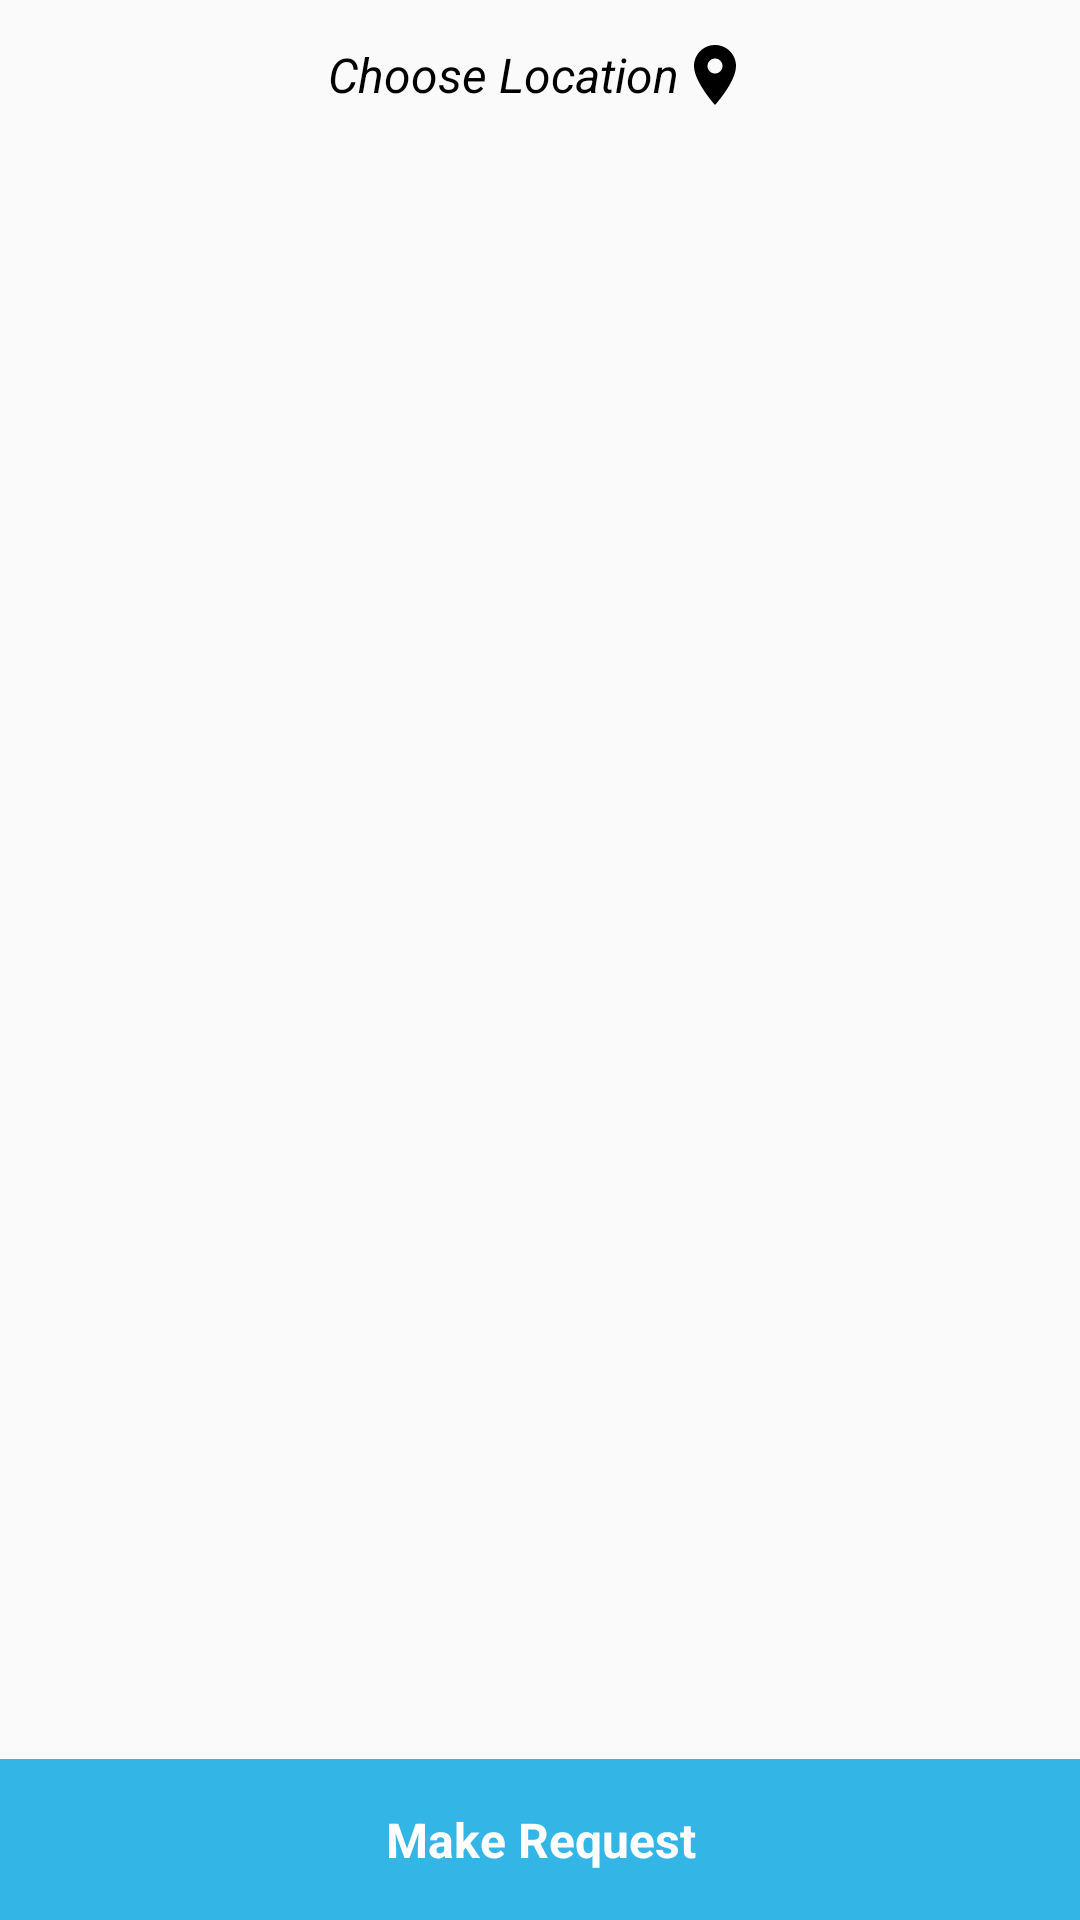

Reconstruct the res/layout file that produces this screen, plus the resources it refers to.
<!-- AndroidManifest.xml: application theme Theme.BloodDonation -->
<!-- res/layout/activity_main.xml -->
<?xml version="1.0" encoding="utf-8"?>
    <RelativeLayout xmlns:android="http://schemas.android.com/apk/res/android"
    xmlns:app="http://schemas.android.com/apk/res-auto"
    xmlns:tools="http://schemas.android.com/tools"
    android:layout_width="match_parent"

    android:layout_height="match_parent"


    tools:context="com.pratikpatil.blooddonation.Activities.MainActivity">

<LinearLayout
    android:id="@+id/linearLayout"

    android:background="#FAFAFA"
    android:gravity="center"
    android:layout_centerHorizontal="true"
    android:layout_width="match_parent"
    android:layout_height="wrap_content">
        <TextView
            android:id="@+id/pick_location"
            android:textStyle="italic"
            android:layout_width="wrap_content"
            android:layout_height="wrap_content"
            android:layout_margin="8dp"
            android:padding="5dp"
            android:drawableEnd="@drawable/baseline_location_on_24"

            android:drawableTint="@android:color/black"
            android:gravity="center"
            android:text="Choose Location"
            android:textAlignment="gravity"
            android:textColor="@android:color/black"
            android:textSize="16sp" />
</LinearLayout>



    <androidx.recyclerview.widget.RecyclerView
android:id="@+id/recyclerView"
android:layout_below="@+id/linearLayout"
android:layout_above="@id/make_request_button"
android:layout_width="match_parent"
android:layout_height="wrap_content"/>

<TextView
android:id="@+id/make_request_button"
android:text="Make Request"
android:textSize="16sp"
android:textStyle="bold"
android:background="@android:color/holo_blue_light"
android:textColor="@android:color/white"
android:padding="16dp"
android:layout_alignParentBottom="true"
android:textAlignment="center"
android:layout_width="match_parent"
android:layout_height="wrap_content"/>


    </RelativeLayout>
<!-- resources referenced by this layout -->
<resources>
  <!-- drawable baseline_location_on_24 (drawable) -->
  <vector android:height="24dp" android:tint="#1F1818"
      android:viewportHeight="24" android:viewportWidth="24"
      android:width="24dp" xmlns:android="http://schemas.android.com/apk/res/android">
      <path android:fillColor="@android:color/white" android:pathData="M12,2C8.13,2 5,5.13 5,9c0,5.25 7,13 7,13s7,-7.75 7,-13c0,-3.87 -3.13,-7 -7,-7zM12,11.5c-1.38,0 -2.5,-1.12 -2.5,-2.5s1.12,-2.5 2.5,-2.5 2.5,1.12 2.5,2.5 -1.12,2.5 -2.5,2.5z"/>
  </vector>
  <style name="Theme.BloodDonation" parent="Theme.AppCompat.Light.DarkActionBar">
          
          <item name="windowActionBar">false</item>
          <item name="windowNoTitle">true</item>
  
          <item name="colorPrimary">@color/purple_500</item>
          <item name="colorPrimaryDark">@color/purple_700</item>
  
          <item name="colorAccent">@color/teal_200</item>
          
      </style>
  <!-- not gathered from this repository: default colours our renderer supplied (Android Studio template values) -->
  <color name="purple_500">#FF6200EE</color>
  <color name="purple_700">#FF3700B3</color>
  <color name="teal_200">#FF03DAC5</color>
</resources>
